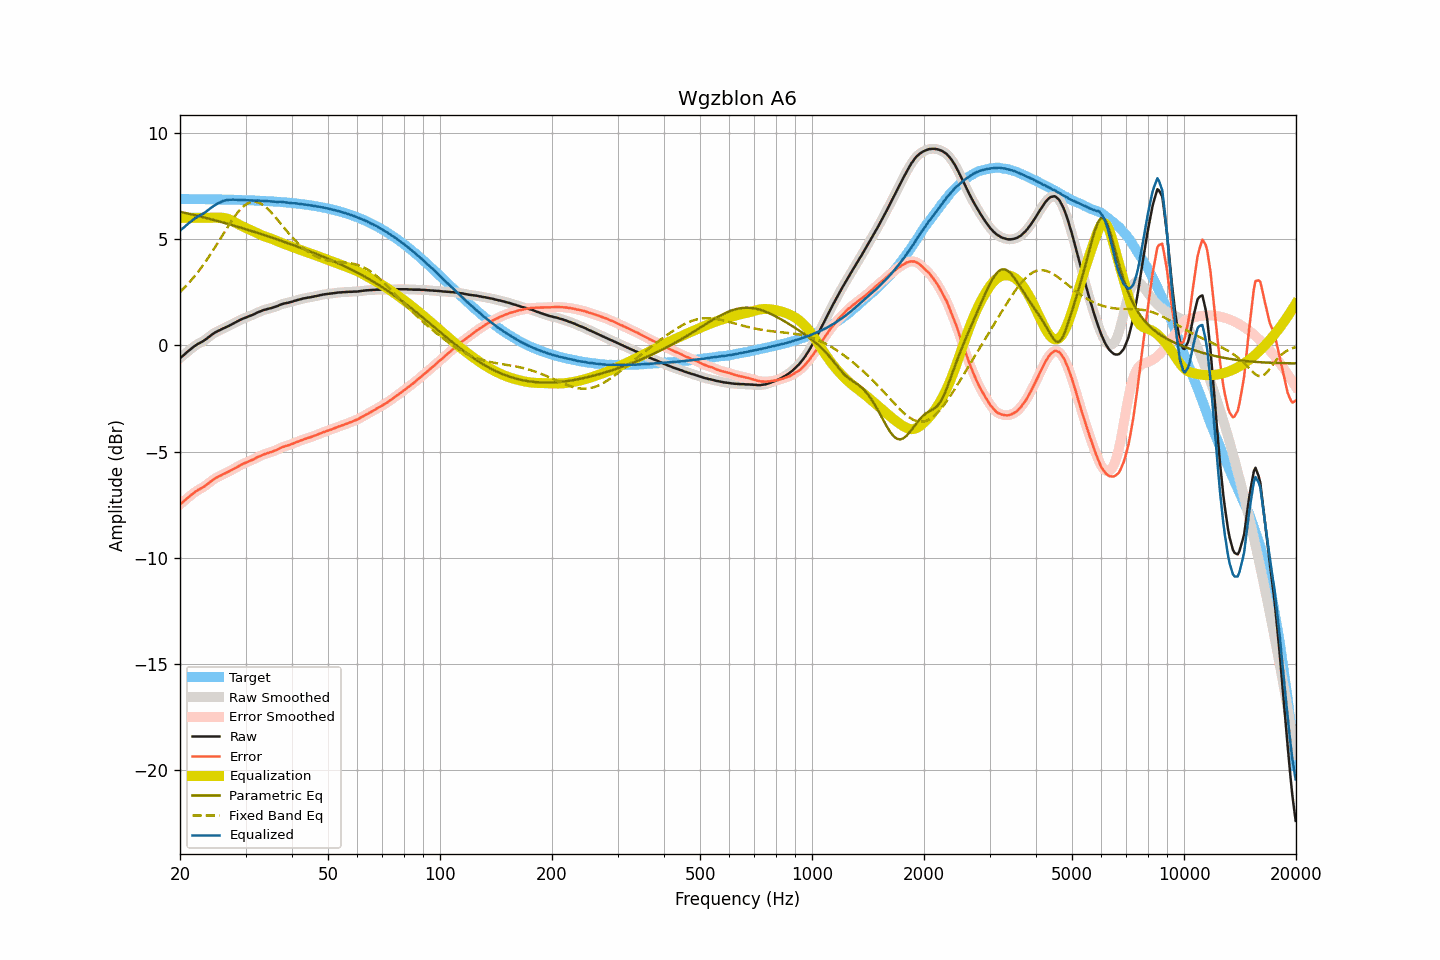

Values plotted in this chart, from the file beside it:
frequency, raw, smoothed, error, error_smoothed, equalization, parametric_eq, fixed_band_eq, equalized_raw, equalized_smoothed, target
20.00, -0.60, -0.60, -7.49, -7.49, 6.00, 6.28, 2.51, 5.40, 5.40, 6.89
20.20, -0.54, -0.54, -7.43, -7.43, 6.00, 6.27, 2.58, 5.46, 5.46, 6.89
20.40, -0.48, -0.48, -7.37, -7.37, 6.00, 6.25, 2.66, 5.52, 5.52, 6.89
20.61, -0.41, -0.41, -7.30, -7.30, 6.00, 6.23, 2.73, 5.59, 5.59, 6.89
20.81, -0.35, -0.35, -7.24, -7.23, 6.00, 6.22, 2.81, 5.65, 5.65, 6.89
21.02, -0.28, -0.28, -7.17, -7.17, 6.00, 6.20, 2.89, 5.72, 5.72, 6.88
21.23, -0.22, -0.22, -7.11, -7.11, 6.00, 6.18, 2.98, 5.78, 5.78, 6.88
21.44, -0.16, -0.16, -7.04, -7.04, 6.00, 6.16, 3.06, 5.84, 5.84, 6.88
21.66, -0.10, -0.10, -6.99, -6.98, 6.00, 6.15, 3.15, 5.90, 5.90, 6.88
21.87, -0.04, -0.04, -6.92, -6.92, 6.00, 6.13, 3.24, 5.96, 5.96, 6.88
22.09, 0.01, 0.01, -6.87, -6.87, 6.00, 6.11, 3.33, 6.01, 6.01, 6.88
22.31, 0.06, 0.06, -6.82, -6.82, 6.00, 6.09, 3.43, 6.06, 6.06, 6.88
22.54, 0.10, 0.10, -6.78, -6.78, 6.00, 6.07, 3.53, 6.10, 6.10, 6.88
22.76, 0.14, 0.14, -6.74, -6.74, 6.00, 6.05, 3.63, 6.14, 6.14, 6.88
22.99, 0.18, 0.18, -6.70, -6.70, 6.00, 6.04, 3.73, 6.18, 6.18, 6.88
23.22, 0.23, 0.23, -6.65, -6.65, 6.00, 6.02, 3.84, 6.23, 6.23, 6.88
23.45, 0.28, 0.28, -6.60, -6.60, 6.00, 6.00, 3.95, 6.28, 6.28, 6.88
23.69, 0.34, 0.34, -6.54, -6.54, 6.00, 5.98, 4.06, 6.34, 6.34, 6.87
23.92, 0.40, 0.40, -6.47, -6.47, 6.00, 5.96, 4.17, 6.40, 6.40, 6.87
24.16, 0.46, 0.46, -6.41, -6.42, 6.00, 5.94, 4.29, 6.46, 6.46, 6.87
24.40, 0.51, 0.51, -6.36, -6.36, 6.00, 5.92, 4.40, 6.51, 6.51, 6.87
24.65, 0.56, 0.56, -6.31, -6.31, 6.00, 5.90, 4.52, 6.56, 6.56, 6.87
24.89, 0.61, 0.61, -6.26, -6.26, 6.00, 5.88, 4.64, 6.61, 6.61, 6.87
25.14, 0.65, 0.65, -6.22, -6.22, 6.00, 5.86, 4.76, 6.65, 6.65, 6.87
25.39, 0.69, 0.69, -6.18, -6.18, 6.01, 5.84, 4.88, 6.70, 6.69, 6.87
25.65, 0.72, 0.72, -6.15, -6.14, 6.01, 5.82, 5.01, 6.73, 6.73, 6.86
25.91, 0.76, 0.76, -6.10, -6.10, 6.01, 5.80, 5.13, 6.76, 6.76, 6.86
26.16, 0.80, 0.79, -6.06, -6.07, 6.00, 5.77, 5.25, 6.80, 6.79, 6.86
26.43, 0.83, 0.83, -6.03, -6.03, 5.99, 5.75, 5.37, 6.82, 6.82, 6.86
26.69, 0.87, 0.87, -5.99, -5.99, 5.97, 5.73, 5.49, 6.84, 6.84, 6.86
26.96, 0.90, 0.90, -5.96, -5.96, 5.95, 5.71, 5.62, 6.84, 6.85, 6.86
27.23, 0.94, 0.94, -5.92, -5.92, 5.92, 5.69, 5.73, 6.85, 6.85, 6.85
27.50, 0.98, 0.98, -5.87, -5.87, 5.88, 5.67, 5.85, 6.86, 6.86, 6.85
27.77, 1.02, 1.02, -5.83, -5.83, 5.84, 5.64, 5.96, 6.86, 6.86, 6.85
28.05, 1.06, 1.06, -5.79, -5.79, 5.79, 5.62, 6.06, 6.85, 6.85, 6.85
28.33, 1.10, 1.10, -5.75, -5.75, 5.75, 5.60, 6.16, 6.85, 6.85, 6.85
28.62, 1.14, 1.14, -5.71, -5.70, 5.71, 5.58, 6.26, 6.84, 6.85, 6.84
28.90, 1.18, 1.18, -5.66, -5.66, 5.67, 5.55, 6.35, 6.84, 6.84, 6.84
29.19, 1.22, 1.22, -5.62, -5.62, 5.63, 5.53, 6.43, 6.85, 6.84, 6.84
29.48, 1.25, 1.25, -5.59, -5.59, 5.59, 5.51, 6.50, 6.84, 6.84, 6.84
29.78, 1.28, 1.28, -5.56, -5.56, 5.56, 5.49, 6.57, 6.83, 6.84, 6.83
30.08, 1.31, 1.31, -5.52, -5.52, 5.52, 5.46, 6.63, 6.83, 6.83, 6.83
30.38, 1.34, 1.34, -5.49, -5.49, 5.49, 5.44, 6.67, 6.83, 6.83, 6.83
30.68, 1.37, 1.37, -5.46, -5.46, 5.46, 5.42, 6.71, 6.83, 6.82, 6.83
30.99, 1.40, 1.40, -5.43, -5.43, 5.42, 5.39, 6.74, 6.82, 6.82, 6.82
31.30, 1.43, 1.43, -5.39, -5.39, 5.39, 5.37, 6.75, 6.82, 6.81, 6.82
31.61, 1.46, 1.46, -5.36, -5.36, 5.35, 5.34, 6.76, 6.81, 6.81, 6.82
31.93, 1.50, 1.50, -5.32, -5.32, 5.31, 5.32, 6.75, 6.81, 6.81, 6.81
32.24, 1.54, 1.53, -5.27, -5.28, 5.28, 5.30, 6.74, 6.82, 6.81, 6.81
32.57, 1.57, 1.57, -5.24, -5.24, 5.24, 5.27, 6.71, 6.81, 6.81, 6.81
32.89, 1.60, 1.60, -5.20, -5.20, 5.21, 5.25, 6.68, 6.81, 6.81, 6.80
33.22, 1.63, 1.63, -5.17, -5.17, 5.17, 5.22, 6.64, 6.80, 6.80, 6.80
33.55, 1.66, 1.66, -5.14, -5.14, 5.14, 5.20, 6.59, 6.80, 6.80, 6.80
33.89, 1.68, 1.68, -5.11, -5.11, 5.12, 5.17, 6.53, 6.79, 6.79, 6.79
34.23, 1.70, 1.70, -5.09, -5.09, 5.09, 5.15, 6.46, 6.79, 6.79, 6.79
34.57, 1.72, 1.72, -5.06, -5.06, 5.06, 5.12, 6.39, 6.78, 6.78, 6.78
34.92, 1.74, 1.74, -5.04, -5.04, 5.04, 5.10, 6.31, 6.78, 6.78, 6.78
35.27, 1.76, 1.76, -5.02, -5.01, 5.01, 5.07, 6.23, 6.77, 6.77, 6.77
35.62, 1.78, 1.78, -4.99, -4.99, 4.98, 5.05, 6.15, 6.76, 6.76, 6.77
35.97, 1.81, 1.80, -4.96, -4.96, 4.95, 5.02, 6.06, 6.76, 6.76, 6.76
... 635 more rows
